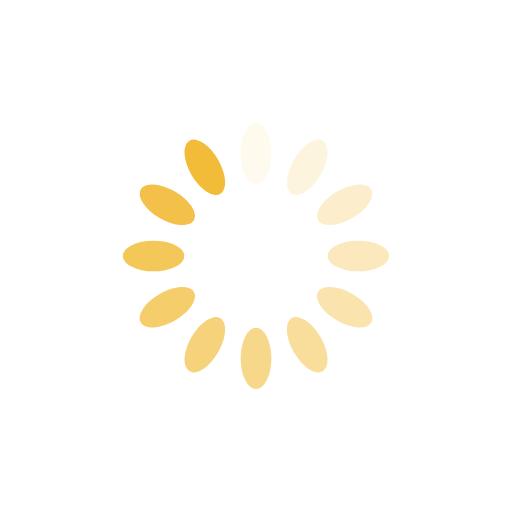
t = 0.00 s
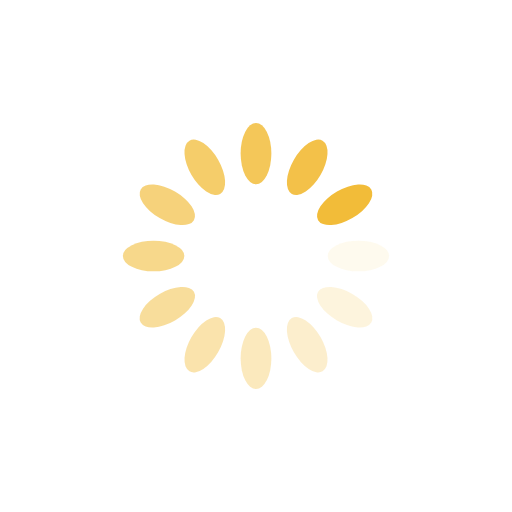
t = 0.25 s
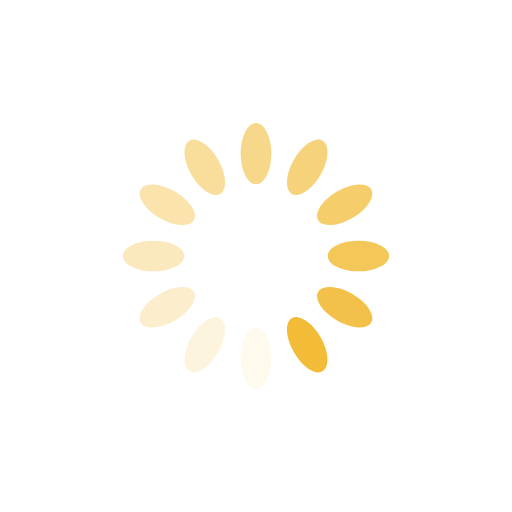
t = 0.50 s
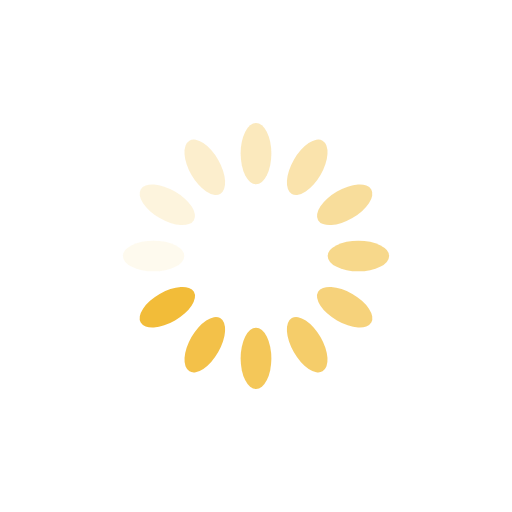
t = 0.75 s

The animated SVG that drew these frames (rendered in a browser with its animation timeline set to each time). Animation: 12 SMIL elements (animate=12); one cycle of 1.00 s, repeats indefinitely.

<?xml version="1.0" encoding="utf-8"?>
<svg xmlns="http://www.w3.org/2000/svg" xmlns:xlink="http://www.w3.org/1999/xlink" style="margin: auto; background: none; display: block; shape-rendering: auto;" width="200px" height="200px" viewBox="0 0 100 100" preserveAspectRatio="xMidYMid">
<g transform="rotate(0 50 50)">
  <rect x="47" y="24" rx="3" ry="6" width="6" height="12" fill="#f2bc39">
    <animate attributeName="opacity" values="1;0" keyTimes="0;1" dur="1s" begin="-0.9166666666666666s" repeatCount="indefinite"></animate>
  </rect>
</g><g transform="rotate(30 50 50)">
  <rect x="47" y="24" rx="3" ry="6" width="6" height="12" fill="#f2bc39">
    <animate attributeName="opacity" values="1;0" keyTimes="0;1" dur="1s" begin="-0.8333333333333334s" repeatCount="indefinite"></animate>
  </rect>
</g><g transform="rotate(60 50 50)">
  <rect x="47" y="24" rx="3" ry="6" width="6" height="12" fill="#f2bc39">
    <animate attributeName="opacity" values="1;0" keyTimes="0;1" dur="1s" begin="-0.75s" repeatCount="indefinite"></animate>
  </rect>
</g><g transform="rotate(90 50 50)">
  <rect x="47" y="24" rx="3" ry="6" width="6" height="12" fill="#f2bc39">
    <animate attributeName="opacity" values="1;0" keyTimes="0;1" dur="1s" begin="-0.6666666666666666s" repeatCount="indefinite"></animate>
  </rect>
</g><g transform="rotate(120 50 50)">
  <rect x="47" y="24" rx="3" ry="6" width="6" height="12" fill="#f2bc39">
    <animate attributeName="opacity" values="1;0" keyTimes="0;1" dur="1s" begin="-0.5833333333333334s" repeatCount="indefinite"></animate>
  </rect>
</g><g transform="rotate(150 50 50)">
  <rect x="47" y="24" rx="3" ry="6" width="6" height="12" fill="#f2bc39">
    <animate attributeName="opacity" values="1;0" keyTimes="0;1" dur="1s" begin="-0.5s" repeatCount="indefinite"></animate>
  </rect>
</g><g transform="rotate(180 50 50)">
  <rect x="47" y="24" rx="3" ry="6" width="6" height="12" fill="#f2bc39">
    <animate attributeName="opacity" values="1;0" keyTimes="0;1" dur="1s" begin="-0.4166666666666667s" repeatCount="indefinite"></animate>
  </rect>
</g><g transform="rotate(210 50 50)">
  <rect x="47" y="24" rx="3" ry="6" width="6" height="12" fill="#f2bc39">
    <animate attributeName="opacity" values="1;0" keyTimes="0;1" dur="1s" begin="-0.3333333333333333s" repeatCount="indefinite"></animate>
  </rect>
</g><g transform="rotate(240 50 50)">
  <rect x="47" y="24" rx="3" ry="6" width="6" height="12" fill="#f2bc39">
    <animate attributeName="opacity" values="1;0" keyTimes="0;1" dur="1s" begin="-0.25s" repeatCount="indefinite"></animate>
  </rect>
</g><g transform="rotate(270 50 50)">
  <rect x="47" y="24" rx="3" ry="6" width="6" height="12" fill="#f2bc39">
    <animate attributeName="opacity" values="1;0" keyTimes="0;1" dur="1s" begin="-0.16666666666666666s" repeatCount="indefinite"></animate>
  </rect>
</g><g transform="rotate(300 50 50)">
  <rect x="47" y="24" rx="3" ry="6" width="6" height="12" fill="#f2bc39">
    <animate attributeName="opacity" values="1;0" keyTimes="0;1" dur="1s" begin="-0.08333333333333333s" repeatCount="indefinite"></animate>
  </rect>
</g><g transform="rotate(330 50 50)">
  <rect x="47" y="24" rx="3" ry="6" width="6" height="12" fill="#f2bc39">
    <animate attributeName="opacity" values="1;0" keyTimes="0;1" dur="1s" begin="0s" repeatCount="indefinite"></animate>
  </rect>
</g>
<!-- [ldio] generated by https://loading.io/ --></svg>
